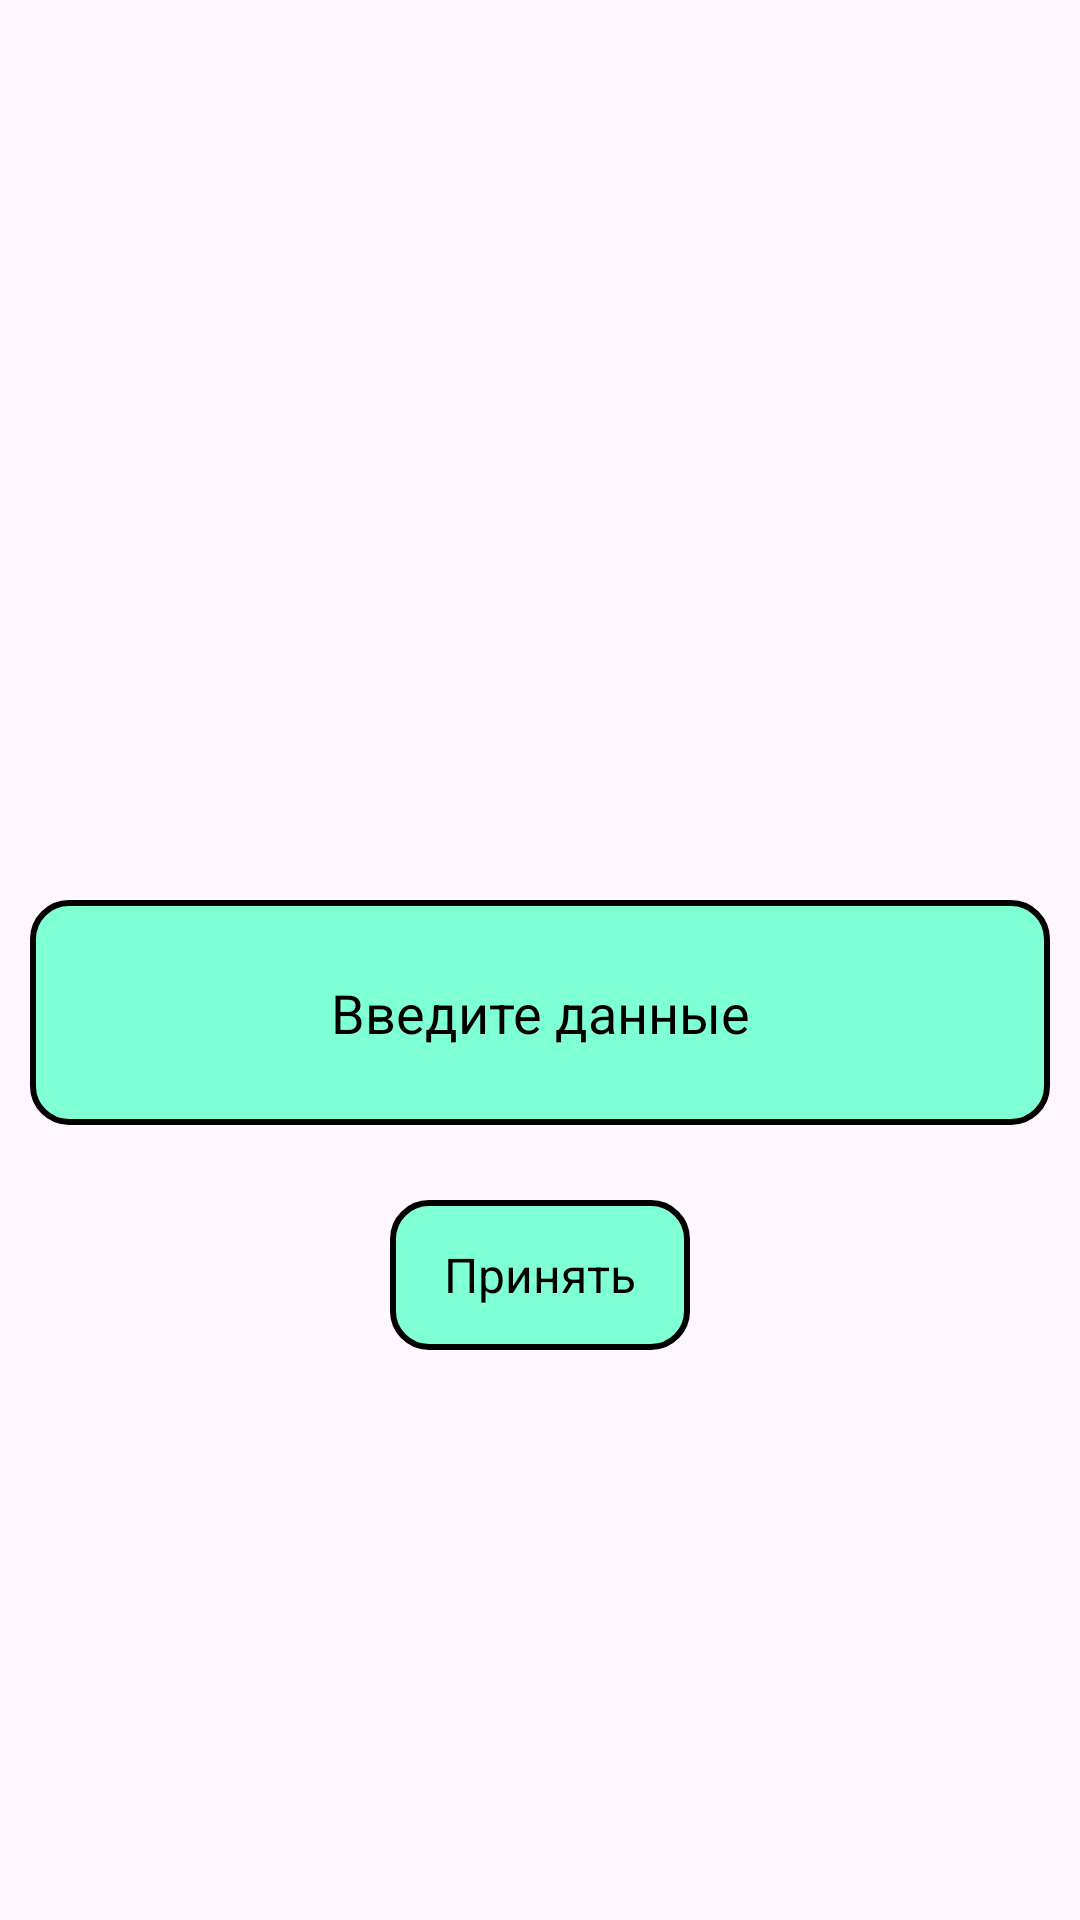

Android layout source for this screen:
<!-- AndroidManifest.xml: application theme Theme.Chat_BOT -->
<!-- res/layout/dialog_change_properties.xml -->
<?xml version="1.0" encoding="utf-8"?>
<androidx.constraintlayout.widget.ConstraintLayout xmlns:android="http://schemas.android.com/apk/res/android"
    xmlns:app="http://schemas.android.com/apk/res-auto"
    xmlns:tools="http://schemas.android.com/tools"
    android:layout_width="match_parent"
    android:layout_height="match_parent">

    <com.google.android.material.textfield.TextInputEditText
        android:id="@+id/input_dialog"
        android:layout_width="match_parent"
        android:layout_height="75dp"
        android:layout_gravity="center"
        android:layout_marginStart="10dp"
        android:layout_marginTop="300dp"
        android:layout_marginEnd="10dp"
        android:background="@drawable/edit_text_border2"
        android:gravity="center"
        android:hint="Введите данные"
        android:textColor="#000000"
        android:textColorHint="#000000"
        app:layout_constraintEnd_toEndOf="parent"
        app:layout_constraintStart_toStartOf="parent"
        app:layout_constraintTop_toTopOf="parent" />

    <TextView
        android:id="@+id/accept_dialog"
        android:layout_width="100dp"
        android:layout_height="50dp"
        android:layout_marginTop="25dp"
        android:background="@drawable/edit_text_border2"
        android:gravity="center"
        android:text="Принять"
        android:textColor="#000000"
        android:textSize="16sp"
        app:layout_constraintEnd_toEndOf="parent"
        app:layout_constraintStart_toStartOf="parent"
        app:layout_constraintTop_toBottomOf="@+id/input_dialog" />

</androidx.constraintlayout.widget.ConstraintLayout>
<!-- resources referenced by this layout -->
<resources>
  <!-- drawable edit_text_border2 (drawable) -->
  <shape
      xmlns:android="http://schemas.android.com/apk/res/android"
      android:shape="rectangle">
      <solid
          android:color="#7FFFD4"/>
  
      <corners
          android:bottomRightRadius="12dp"
          android:bottomLeftRadius="12dp"
          android:topLeftRadius="12dp"
          android:topRightRadius="12dp"
          />
      <stroke
          android:color="#000000"
          android:width="2dp"/>
  </shape>
  <style name="Theme.Chat_BOT" parent="Base.Theme.Chat_BOT" />
  <style name="Base.Theme.Chat_BOT" parent="Theme.Material3.DayNight.NoActionBar">
          
          
      </style>
</resources>
